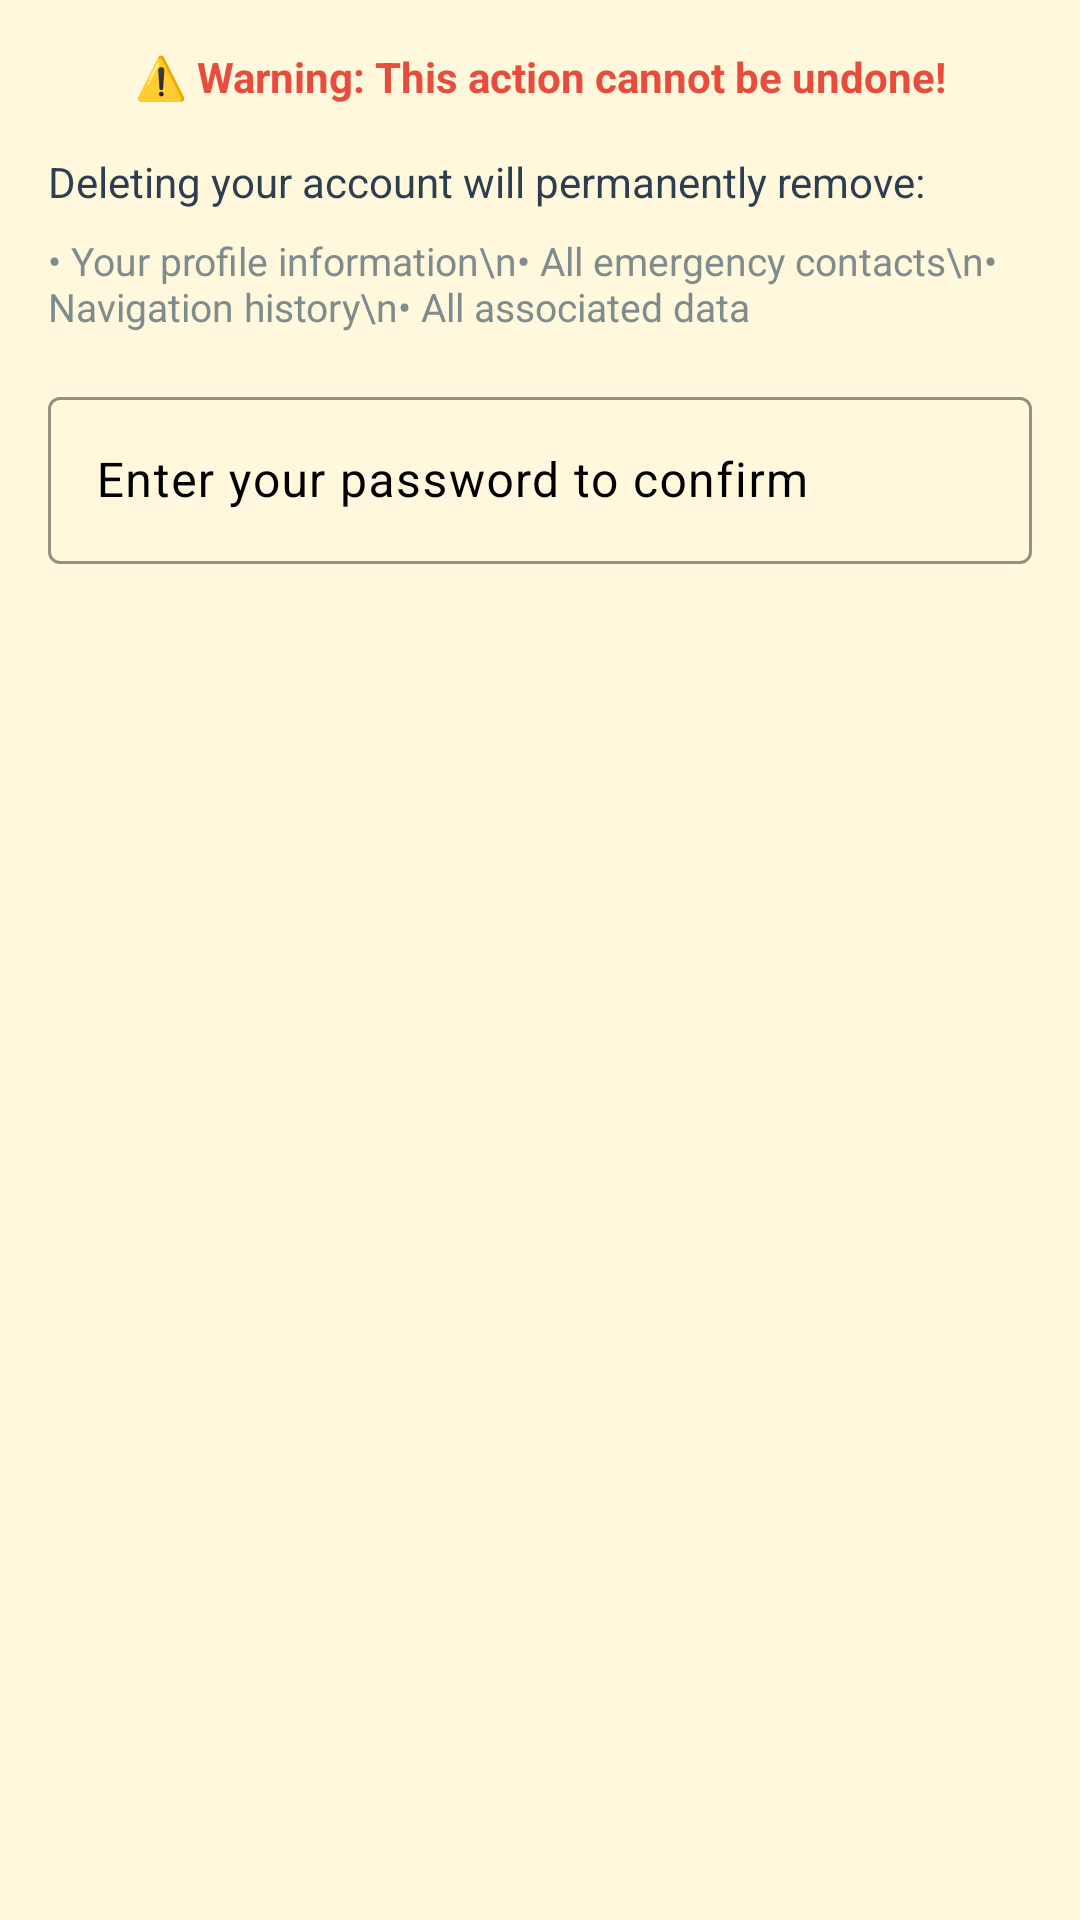

This screen was rendered from an Android layout file. Write that file and the resources it references.
<!-- AndroidManifest.xml: application theme Theme.GzingApp -->
<!-- res/layout/dialog_delete_account.xml -->
<?xml version="1.0" encoding="utf-8"?>
<LinearLayout xmlns:android="http://schemas.android.com/apk/res/android"
    xmlns:app="http://schemas.android.com/apk/res-auto"
    android:layout_width="match_parent"
    android:layout_height="wrap_content"
    android:orientation="vertical"
    android:padding="16dp">

    <TextView
        android:layout_width="match_parent"
        android:layout_height="wrap_content"
        android:text="⚠️ Warning: This action cannot be undone!"
        android:textSize="14sp"
        android:textColor="#E74C3C"
        android:textStyle="bold"
        android:layout_marginBottom="16dp"
        android:gravity="center" />

    <TextView
        android:layout_width="match_parent"
        android:layout_height="wrap_content"
        android:text="Deleting your account will permanently remove:"
        android:textSize="14sp"
        android:textColor="#2C3E50"
        android:layout_marginBottom="8dp" />

    <TextView
        android:layout_width="match_parent"
        android:layout_height="wrap_content"
        android:text="• Your profile information\n• All emergency contacts\n• Navigation history\n• All associated data"
        android:textSize="13sp"
        android:textColor="#7F8C8D"
        android:layout_marginBottom="16dp" />

    <com.google.android.material.textfield.TextInputLayout
        android:layout_width="match_parent"
        android:layout_height="wrap_content"
        app:boxStrokeColor="@color/error_red"
        app:hintTextColor="@color/error_red">

        <com.google.android.material.textfield.TextInputEditText
            android:id="@+id/etPassword"
            android:layout_width="match_parent"
            android:layout_height="wrap_content"
            android:hint="Enter your password to confirm"
            android:inputType="textPassword"
            android:textSize="16sp"
            android:textColor="#2C3E50" />

    </com.google.android.material.textfield.TextInputLayout>

</LinearLayout>
<!-- resources referenced by this layout -->
<resources>
  <color name="error_red">#F44336</color>
  <style name="Theme.GzingApp" parent="Theme.Material3.DayNight.NoActionBar">
          
          <item name="colorPrimary">@color/primary_brown</item>
          <item name="colorPrimaryDark">@color/primary_brown_variant</item>
          <item name="colorAccent">@color/accent_gold</item>
          
          
          <item name="colorOnPrimary">@android:color/white</item>
          <item name="colorPrimaryContainer">@color/primary_brown_variant</item>
          <item name="colorOnPrimaryContainer">@android:color/white</item>
          <item name="colorSecondary">@color/accent_gold</item>
          <item name="colorOnSecondary">@android:color/black</item>
          <item name="colorSecondaryContainer">@color/accent_gold</item>
          <item name="colorOnSecondaryContainer">@android:color/black</item>
          <item name="colorSurface">@android:color/white</item>
          <item name="colorOnSurface">@android:color/black</item>
          <item name="colorSurfaceVariant">@color/secondary_cream</item>
          <item name="colorOnSurfaceVariant">@android:color/black</item>
          
          
          <item name="android:colorBackground">@color/secondary_cream</item>
          
          
          <item name="android:statusBarColor">@color/primary_brown</item>
          <item name="android:windowLightStatusBar">false</item>
          
          
          <item name="android:navigationBarColor">@color/primary_beige</item>
          <item name="android:windowLightNavigationBar">true</item>
      </style>
  <color name="primary_brown">#8B4513</color>
  <color name="primary_brown_variant">#A0522D</color>
  <color name="accent_gold">#DAA520</color>
  <color name="secondary_cream">#FFF8DC</color>
  <color name="primary_beige">#F5E6D3</color>
</resources>
